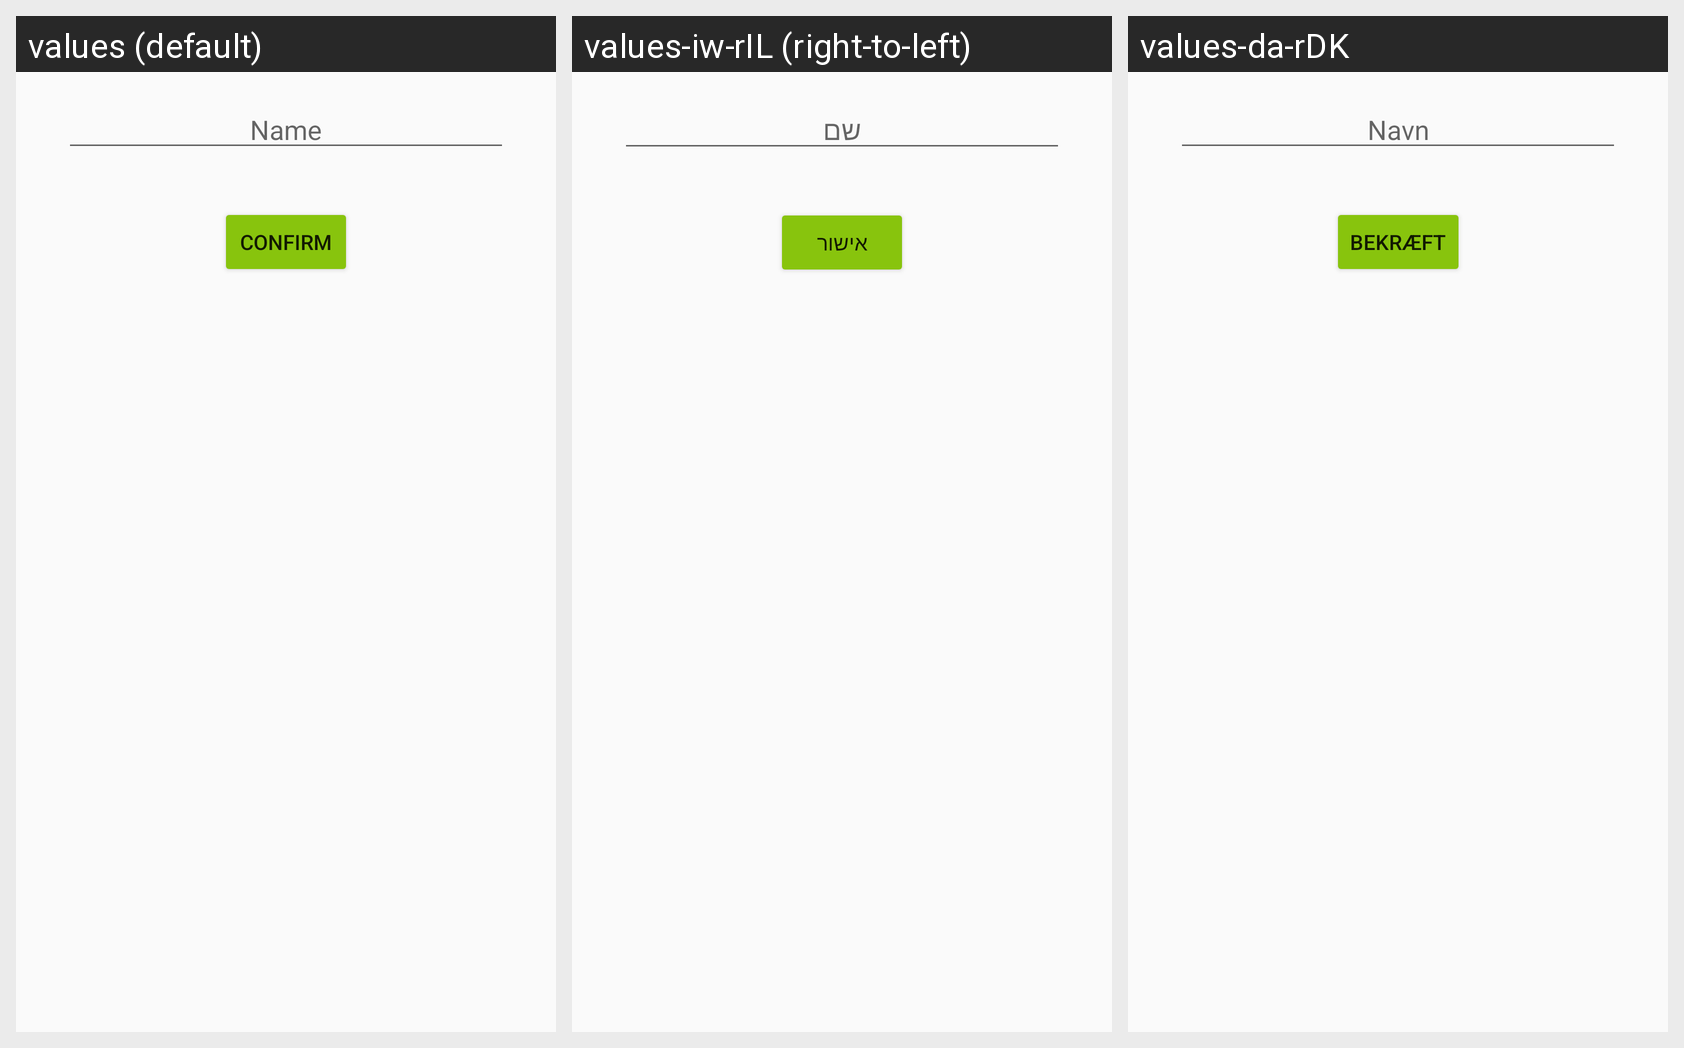

The Android screen above is rendered under several locales of the same app. Produce the string resources it draws, with the default and per-locale values.
Android screen res/layout/create_person_dialog.xml rendered under 3 locales, left to right: values (default), values-iw-rIL (right-to-left), values-da-rDK. Device: Nexus 5 (rendered at 1080×1920; each locale shown at half size, 540×960, under a caption strip naming it); theme AppTheme.
Strings drawn on this screen, with the default value and each locale's value (text and hints the layout hard-codes, and strings that could not be matched under every locale, appear in the picture but are not listed):

nameTextHint
  values: Name
  values-iw-rIL: שם
  values-da-rDK: Navn

confirmButtonText
  values: CONFIRM
  values-iw-rIL: אישור
  values-da-rDK: Bekræft
